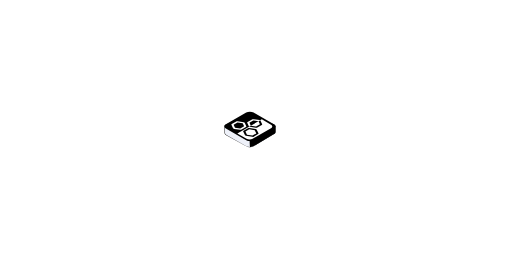
t = 0.00 s
t = 0.98 s: frame unchanged from t = 0.00 s, image omitted
t = 1.95 s: frame unchanged from t = 0.00 s, image omitted
t = 2.93 s: frame unchanged from t = 0.00 s, image omitted
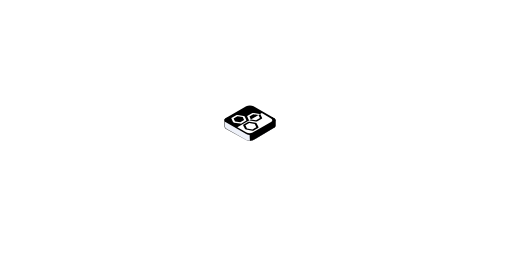
t = 3.98 s
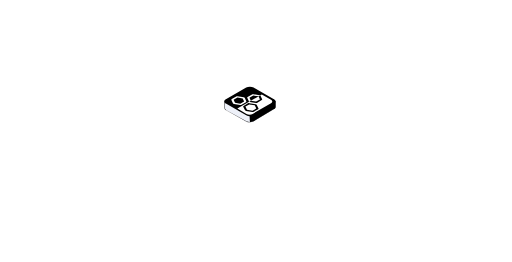
t = 5.10 s

The animated SVG that drew these frames (rendered in a browser with its animation timeline set to each time). Animation: 10 SMIL elements (animate=10); one cycle of 6.00 s, repeats indefinitely.

<svg width="100%" height="100%" viewBox="-596 -162 1440 737" fill="none" xmlns="http://www.w3.org/2000/svg">
      <g id="f2">
          <rect width="211" height="296" fill="none"/>
          <g id="HRI">
              <g id="body">
                  <path d="M99.5058 167.934C104.053 166.418 109.656 166.418 114.203 167.934L171.506 187.036C176.054 188.551 178.855 191.353 178.855 194.384L178.855 209.055C178.855 211.256 177.374 213.371 174.724 214.953L117.184 249.316C111.498 252.711 102.103 252.773 96.2853 249.452L40.7755 217.768C38.1278 216.257 36.5722 214.221 36.4231 212.073L35.2107 194.609C34.992 191.459 37.8174 188.498 42.5472 186.921L99.5058 167.934Z" fill="#EEF1F9">
                      <animate attributeName="d" values="M99.5058 167.934C104.053 166.418 109.656 166.418 114.203 167.934L171.506 187.036C176.054 188.551 178.855 191.353 178.855 194.384L178.855 209.055C178.855 211.256 177.374 213.371 174.724 214.953L117.184 249.316C111.498 252.711 102.103 252.773 96.2853 249.452L40.7755 217.768C38.1278 216.257 36.5722 214.221 36.4231 212.073L35.2107 194.609C34.992 191.459 37.8174 188.498 42.5472 186.921L99.5058 167.934Z;M99.5058 167.934C104.053 166.418 109.656 166.418 114.203 167.934L171.506 187.036C176.054 188.551 178.855 191.353 178.855 194.384L178.855 209.055C178.855 211.256 177.374 213.371 174.724 214.953L117.184 249.316C111.498 252.711 102.103 252.773 96.2853 249.452L40.7755 217.768C38.1278 216.257 36.5722 214.221 36.4231 212.073L35.2107 194.609C34.992 191.459 37.8174 188.498 42.5472 186.921L99.5058 167.934Z;M99.5058 97.9343C104.053 96.4184 109.656 96.4184 114.203 97.9342L171.506 117.036C176.054 118.551 178.855 121.353 178.855 124.384L178.855 139.055C178.855 141.256 177.374 143.371 174.724 144.953L117.184 179.316C111.498 182.711 102.103 182.773 96.2853 179.452L40.7755 147.768C38.1278 146.257 36.5722 144.221 36.4231 142.073L35.2107 124.609C34.992 121.459 37.8174 118.498 42.5472 116.921L99.5058 97.9343Z;M99.5058 97.9343C104.053 96.4184 109.656 96.4184 114.203 97.9342L171.506 117.036C176.054 118.551 178.855 121.353 178.855 124.384L178.855 139.055C178.855 141.256 177.374 143.371 174.724 144.953L117.184 179.316C111.498 182.711 102.103 182.773 96.2853 179.452L40.7755 147.768C38.1278 146.257 36.5722 144.221 36.4231 142.073L35.2107 124.609C34.992 121.459 37.8174 118.498 42.5472 116.921L99.5058 97.9343Z;M99.5058 167.934C104.053 166.418 109.656 166.418 114.203 167.934L171.506 187.036C176.054 188.551 178.855 191.353 178.855 194.384L178.855 209.055C178.855 211.256 177.374 213.371 174.724 214.953L117.184 249.316C111.498 252.711 102.103 252.773 96.2853 249.452L40.7755 217.768C38.1278 216.257 36.5722 214.221 36.4231 212.073L35.2107 194.609C34.992 191.459 37.8174 188.498 42.5472 186.921L99.5058 167.934Z;M99.5058 167.934C104.053 166.418 109.656 166.418 114.203 167.934L171.506 187.036C176.054 188.551 178.855 191.353 178.855 194.384L178.855 209.055C178.855 211.256 177.374 213.371 174.724 214.953L117.184 249.316C111.498 252.711 102.103 252.773 96.2853 249.452L40.7755 217.768C38.1278 216.257 36.5722 214.221 36.4231 212.073L35.2107 194.609C34.992 191.459 37.8174 188.498 42.5472 186.921L99.5058 167.934Z" begin="0s" dur="6s" repeatCount="indefinite" fill="freeze" calcMode="linear" keyTimes="0;0.65;0.7;0.85;0.9;1"/></path>
                      <path fill-rule="evenodd" clip-rule="evenodd" d="M116.167 248.906L173.844 214.461C176.272 213.011 177.63 211.072 177.63 209.055L177.63 194.384C177.63 191.605 175.062 189.037 170.894 187.648L113.591 168.547C109.422 167.157 104.286 167.157 100.118 168.547L42.9647 187.598C38.7235 189.012 36.1452 191.643 36.2308 194.47L36.773 212.382C36.8356 214.448 38.3206 216.416 40.9002 217.849L97.138 249.103C102.49 252.078 111.003 251.99 116.167 248.906ZM114.203 167.934C109.656 166.418 104.053 166.418 99.5058 167.934L42.3523 186.986C37.7256 188.528 34.9129 191.399 35.0062 194.483L35.5485 212.394C35.6167 214.649 37.2368 216.795 40.0509 218.359L96.2887 249.613C102.128 252.858 111.414 252.761 117.047 249.397L174.724 214.953C177.374 213.371 178.855 211.256 178.855 209.055L178.855 194.384C178.855 191.353 176.054 188.551 171.506 187.036L114.203 167.934Z" fill="black">
                          <animate attributeName="d" values="M116.167 248.906L173.844 214.461C176.272 213.011 177.63 211.072 177.63 209.055L177.63 194.384C177.63 191.605 175.062 189.037 170.894 187.648L113.591 168.547C109.422 167.157 104.286 167.157 100.118 168.547L42.9647 187.598C38.7235 189.012 36.1452 191.643 36.2308 194.47L36.773 212.382C36.8356 214.448 38.3206 216.416 40.9002 217.849L97.138 249.103C102.49 252.078 111.003 251.99 116.167 248.906ZM114.203 167.934C109.656 166.418 104.053 166.418 99.5058 167.934L42.3523 186.986C37.7256 188.528 34.9129 191.399 35.0062 194.483L35.5485 212.394C35.6167 214.649 37.2368 216.795 40.0509 218.359L96.2887 249.613C102.128 252.858 111.414 252.761 117.047 249.397L174.724 214.953C177.374 213.371 178.855 211.256 178.855 209.055L178.855 194.384C178.855 191.353 176.054 188.551 171.506 187.036L114.203 167.934Z;M116.167 248.906L173.844 214.461C176.272 213.011 177.63 211.072 177.63 209.055L177.63 194.384C177.63 191.605 175.062 189.037 170.894 187.648L113.591 168.547C109.422 167.157 104.286 167.157 100.118 168.547L42.9647 187.598C38.7235 189.012 36.1452 191.643 36.2308 194.47L36.773 212.382C36.8356 214.448 38.3206 216.416 40.9002 217.849L97.138 249.103C102.49 252.078 111.003 251.99 116.167 248.906ZM114.203 167.934C109.656 166.418 104.053 166.418 99.5058 167.934L42.3523 186.986C37.7256 188.528 34.9129 191.399 35.0062 194.483L35.5485 212.394C35.6167 214.649 37.2368 216.795 40.0509 218.359L96.2887 249.613C102.128 252.858 111.414 252.761 117.047 249.397L174.724 214.953C177.374 213.371 178.855 211.256 178.855 209.055L178.855 194.384C178.855 191.353 176.054 188.551 171.506 187.036L114.203 167.934Z;M116.167 178.906L173.844 144.461C176.272 143.011 177.63 141.072 177.63 139.055L177.63 124.384C177.63 121.605 175.062 119.037 170.894 117.648L113.591 98.5466C109.422 97.1571 104.286 97.1571 100.118 98.5466L42.9647 117.598C38.7235 119.012 36.1452 121.643 36.2308 124.47L36.773 142.382C36.8356 144.448 38.3206 146.416 40.9002 147.849L97.138 179.103C102.49 182.078 111.003 181.99 116.167 178.906ZM114.203 97.9342C109.656 96.4184 104.053 96.4184 99.5058 97.9343L42.3523 116.986C37.7256 118.528 34.9129 121.399 35.0062 124.483L35.5485 142.394C35.6167 144.649 37.2368 146.795 40.0509 148.359L96.2887 179.613C102.128 182.858 111.414 182.761 117.047 179.397L174.724 144.953C177.374 143.371 178.855 141.256 178.855 139.055L178.855 124.384C178.855 121.353 176.054 118.551 171.506 117.036L114.203 97.9342Z;M116.167 178.906L173.844 144.461C176.272 143.011 177.63 141.072 177.63 139.055L177.63 124.384C177.63 121.605 175.062 119.037 170.894 117.648L113.591 98.5466C109.422 97.1571 104.286 97.1571 100.118 98.5466L42.9647 117.598C38.7235 119.012 36.1452 121.643 36.2308 124.47L36.773 142.382C36.8356 144.448 38.3206 146.416 40.9002 147.849L97.138 179.103C102.49 182.078 111.003 181.99 116.167 178.906ZM114.203 97.9342C109.656 96.4184 104.053 96.4184 99.5058 97.9343L42.3523 116.986C37.7256 118.528 34.9129 121.399 35.0062 124.483L35.5485 142.394C35.6167 144.649 37.2368 146.795 40.0509 148.359L96.2887 179.613C102.128 182.858 111.414 182.761 117.047 179.397L174.724 144.953C177.374 143.371 178.855 141.256 178.855 139.055L178.855 124.384C178.855 121.353 176.054 118.551 171.506 117.036L114.203 97.9342Z;M116.167 248.906L173.844 214.461C176.272 213.011 177.63 211.072 177.63 209.055L177.63 194.384C177.63 191.605 175.062 189.037 170.894 187.648L113.591 168.547C109.422 167.157 104.286 167.157 100.118 168.547L42.9647 187.598C38.7235 189.012 36.1452 191.643 36.2308 194.47L36.773 212.382C36.8356 214.448 38.3206 216.416 40.9002 217.849L97.138 249.103C102.49 252.078 111.003 251.99 116.167 248.906ZM114.203 167.934C109.656 166.418 104.053 166.418 99.5058 167.934L42.3523 186.986C37.7256 188.528 34.9129 191.399 35.0062 194.483L35.5485 212.394C35.6167 214.649 37.2368 216.795 40.0509 218.359L96.2887 249.613C102.128 252.858 111.414 252.761 117.047 249.397L174.724 214.953C177.374 213.371 178.855 211.256 178.855 209.055L178.855 194.384C178.855 191.353 176.054 188.551 171.506 187.036L114.203 167.934Z;M116.167 248.906L173.844 214.461C176.272 213.011 177.63 211.072 177.63 209.055L177.63 194.384C177.63 191.605 175.062 189.037 170.894 187.648L113.591 168.547C109.422 167.157 104.286 167.157 100.118 168.547L42.9647 187.598C38.7235 189.012 36.1452 191.643 36.2308 194.47L36.773 212.382C36.8356 214.448 38.3206 216.416 40.9002 217.849L97.138 249.103C102.49 252.078 111.003 251.99 116.167 248.906ZM114.203 167.934C109.656 166.418 104.053 166.418 99.5058 167.934L42.3523 186.986C37.7256 188.528 34.9129 191.399 35.0062 194.483L35.5485 212.394C35.6167 214.649 37.2368 216.795 40.0509 218.359L96.2887 249.613C102.128 252.858 111.414 252.761 117.047 249.397L174.724 214.953C177.374 213.371 178.855 211.256 178.855 209.055L178.855 194.384C178.855 191.353 176.054 188.551 171.506 187.036L114.203 167.934Z" begin="0s" dur="6s" repeatCount="indefinite" fill="freeze" calcMode="linear" keyTimes="0;0.65;0.7;0.85;0.9;1"/></path>
                          <path d="M104.912 178.805C105.816 172.608 117.577 169.059 126.906 172.168L171.506 187.036C176.054 188.551 178.855 191.353 178.855 194.384L178.855 209.042C178.855 211.25 177.363 213.372 174.697 214.956L117.694 248.814C115.401 250.176 112.383 251.054 109.123 251.308L106.855 251.485L104.854 211.985L103.439 190.755C103.383 189.911 103.416 189.063 103.538 188.226L104.912 178.805Z" fill="black">
                              <animate attributeName="d" values="M104.912 178.805C105.816 172.608 117.577 169.059 126.906 172.168L171.506 187.036C176.054 188.551 178.855 191.353 178.855 194.384L178.855 209.042C178.855 211.25 177.363 213.372 174.697 214.956L117.694 248.814C115.401 250.176 112.383 251.054 109.123 251.308L106.855 251.485L104.854 211.985L103.439 190.755C103.383 189.911 103.416 189.063 103.538 188.226L104.912 178.805Z;M104.912 178.805C105.816 172.608 117.577 169.059 126.906 172.168L171.506 187.036C176.054 188.551 178.855 191.353 178.855 194.384L178.855 209.042C178.855 211.25 177.363 213.372 174.697 214.956L117.694 248.814C115.401 250.176 112.383 251.054 109.123 251.308L106.855 251.485L104.854 211.985L103.439 190.755C103.383 189.911 103.416 189.063 103.538 188.226L104.912 178.805Z;M104.912 108.805C105.816 102.608 117.577 99.059 126.906 102.168L171.506 117.036C176.054 118.551 178.855 121.353 178.855 124.384L178.855 139.042C178.855 141.25 177.363 143.372 174.697 144.956L117.694 178.814C115.401 180.176 112.383 181.054 109.123 181.308L106.855 181.485L104.854 141.985L103.439 120.755C103.383 119.911 103.416 119.063 103.538 118.226L104.912 108.805Z;M104.912 108.805C105.816 102.608 117.577 99.059 126.906 102.168L171.506 117.036C176.054 118.551 178.855 121.353 178.855 124.384L178.855 139.042C178.855 141.25 177.363 143.372 174.697 144.956L117.694 178.814C115.401 180.176 112.383 181.054 109.123 181.308L106.855 181.485L104.854 141.985L103.439 120.755C103.383 119.911 103.416 119.063 103.538 118.226L104.912 108.805Z;M104.912 178.805C105.816 172.608 117.577 169.059 126.906 172.168L171.506 187.036C176.054 188.551 178.855 191.353 178.855 194.384L178.855 209.042C178.855 211.25 177.363 213.372 174.697 214.956L117.694 248.814C115.401 250.176 112.383 251.054 109.123 251.308L106.855 251.485L104.854 211.985L103.439 190.755C103.383 189.911 103.416 189.063 103.538 188.226L104.912 178.805Z;M104.912 178.805C105.816 172.608 117.577 169.059 126.906 172.168L171.506 187.036C176.054 188.551 178.855 191.353 178.855 194.384L178.855 209.042C178.855 211.25 177.363 213.372 174.697 214.956L117.694 248.814C115.401 250.176 112.383 251.054 109.123 251.308L106.855 251.485L104.854 211.985L103.439 190.755C103.383 189.911 103.416 189.063 103.538 188.226L104.912 178.805Z" begin="0s" dur="6s" repeatCount="indefinite" fill="freeze" calcMode="linear" keyTimes="0;0.65;0.7;0.85;0.9;1"/></path>
                              <path d="M96.4623 154.485C102.202 151.172 111.507 151.172 117.247 154.485L174.405 187.485C180.144 190.799 180.144 196.172 174.405 199.485L117.247 232.485C111.507 235.799 102.202 235.799 96.4623 232.485L39.3046 199.485C33.5651 196.172 33.5651 190.799 39.3046 187.485L96.4623 154.485Z" fill="black">
                                  <animate attributeName="d" values="M96.4623 154.485C102.202 151.172 111.507 151.172 117.247 154.485L174.405 187.485C180.144 190.799 180.144 196.172 174.405 199.485L117.247 232.485C111.507 235.799 102.202 235.799 96.4623 232.485L39.3046 199.485C33.5651 196.172 33.5651 190.799 39.3046 187.485L96.4623 154.485Z;M96.4623 154.485C102.202 151.172 111.507 151.172 117.247 154.485L174.405 187.485C180.144 190.799 180.144 196.172 174.405 199.485L117.247 232.485C111.507 235.799 102.202 235.799 96.4623 232.485L39.3046 199.485C33.5651 196.172 33.5651 190.799 39.3046 187.485L96.4623 154.485Z;M96.4623 84.4853C102.202 81.1716 111.507 81.1716 117.247 84.4853L174.405 117.485C180.144 120.799 180.144 126.172 174.405 129.485L117.247 162.485C111.507 165.799 102.202 165.799 96.4623 162.485L39.3046 129.485C33.5651 126.172 33.5651 120.799 39.3046 117.485L96.4623 84.4853Z;M96.4623 84.4853C102.202 81.1716 111.507 81.1716 117.247 84.4853L174.405 117.485C180.144 120.799 180.144 126.172 174.405 129.485L117.247 162.485C111.507 165.799 102.202 165.799 96.4623 162.485L39.3046 129.485C33.5651 126.172 33.5651 120.799 39.3046 117.485L96.4623 84.4853Z;M96.4623 154.485C102.202 151.172 111.507 151.172 117.247 154.485L174.405 187.485C180.144 190.799 180.144 196.172 174.405 199.485L117.247 232.485C111.507 235.799 102.202 235.799 96.4623 232.485L39.3046 199.485C33.5651 196.172 33.5651 190.799 39.3046 187.485L96.4623 154.485Z;M96.4623 154.485C102.202 151.172 111.507 151.172 117.247 154.485L174.405 187.485C180.144 190.799 180.144 196.172 174.405 199.485L117.247 232.485C111.507 235.799 102.202 235.799 96.4623 232.485L39.3046 199.485C33.5651 196.172 33.5651 190.799 39.3046 187.485L96.4623 154.485Z" begin="0s" dur="6s" repeatCount="indefinite" fill="freeze" calcMode="linear" keyTimes="0;0.65;0.7;0.85;0.9;1"/></path>
                              </g>
                              <g id="hriLogo">
                                  <path d="M97.329 158.79C102.085 156.044 109.797 156.044 114.554 158.79L140.391 173.706L71.4917 213.482L45.6543 198.566C40.8978 195.82 40.8978 191.368 45.6543 188.622L97.329 158.79Z" fill="black">
                                      <animate attributeName="d" values="M97.329 158.79C102.085 156.044 109.797 156.044 114.554 158.79L140.391 173.706L71.4917 213.482L45.6543 198.566C40.8978 195.82 40.8978 191.368 45.6543 188.622L97.329 158.79Z;M97.329 158.79C102.085 156.044 109.797 156.044 114.554 158.79L140.391 173.706L71.4917 213.482L45.6543 198.566C40.8978 195.82 40.8978 191.368 45.6543 188.622L97.329 158.79Z;M97.329 88.7903C102.085 86.0444 109.797 86.0444 114.554 88.7903L140.391 103.706L71.4917 143.482L45.6543 128.566C40.8978 125.82 40.8978 121.368 45.6543 118.622L97.329 88.7903Z;M97.329 88.7903C102.085 86.0444 109.797 86.0444 114.554 88.7903L140.391 103.706L71.4917 143.482L45.6543 128.566C40.8978 125.82 40.8978 121.368 45.6543 118.622L97.329 88.7903Z;M97.329 158.79C102.085 156.044 109.797 156.044 114.554 158.79L140.391 173.706L71.4917 213.482L45.6543 198.566C40.8978 195.82 40.8978 191.368 45.6543 188.622L97.329 158.79Z;M97.329 158.79C102.085 156.044 109.797 156.044 114.554 158.79L140.391 173.706L71.4917 213.482L45.6543 198.566C40.8978 195.82 40.8978 191.368 45.6543 188.622L97.329 158.79Z" begin="0s" dur="6s" repeatCount="indefinite" fill="freeze" calcMode="linear" keyTimes="0;0.65;0.7;0.85;0.9;1"/></path>
                                      <path d="M166.228 198.566C170.985 195.82 170.985 191.368 166.228 188.622L140.391 173.706L71.4917 213.482L97.329 228.398C102.085 231.144 109.797 231.144 114.554 228.398L166.228 198.566Z" fill="white">
                                          <animate attributeName="d" values="M166.228 198.566C170.985 195.82 170.985 191.368 166.228 188.622L140.391 173.706L71.4917 213.482L97.329 228.398C102.085 231.144 109.797 231.144 114.554 228.398L166.228 198.566Z;M166.228 198.566C170.985 195.82 170.985 191.368 166.228 188.622L140.391 173.706L71.4917 213.482L97.329 228.398C102.085 231.144 109.797 231.144 114.554 228.398L166.228 198.566Z;M166.228 128.566C170.985 125.82 170.985 121.368 166.228 118.622L140.391 103.706L71.4917 143.482L97.329 158.398C102.085 161.144 109.797 161.144 114.554 158.398L166.228 128.566Z;M166.228 128.566C170.985 125.82 170.985 121.368 166.228 118.622L140.391 103.706L71.4917 143.482L97.329 158.398C102.085 161.144 109.797 161.144 114.554 158.398L166.228 128.566Z;M166.228 198.566C170.985 195.82 170.985 191.368 166.228 188.622L140.391 173.706L71.4917 213.482L97.329 228.398C102.085 231.144 109.797 231.144 114.554 228.398L166.228 198.566Z;M166.228 198.566C170.985 195.82 170.985 191.368 166.228 188.622L140.391 173.706L71.4917 213.482L97.329 228.398C102.085 231.144 109.797 231.144 114.554 228.398L166.228 198.566Z" begin="0s" dur="6s" repeatCount="indefinite" fill="freeze" calcMode="linear" keyTimes="0;0.65;0.7;0.85;0.9;1"/></path>
                                          <path d="M104.95 194.166C105.446 194.452 106.07 194.665 106.77 194.773L123.811 197.409C125.212 197.626 126.707 197.394 127.732 196.802L140.207 189.601C141.232 189.009 141.633 188.146 141.258 187.337L136.692 177.499C136.504 177.095 136.136 176.735 135.641 176.449L131.112 179.063L135.072 187.593L124.255 193.838L109.478 191.552L104.95 194.166Z" fill="black">
                                              <animate attributeName="d" values="M104.95 194.166C105.446 194.452 106.07 194.665 106.77 194.773L123.811 197.409C125.212 197.626 126.707 197.394 127.732 196.802L140.207 189.601C141.232 189.009 141.633 188.146 141.258 187.337L136.692 177.499C136.504 177.095 136.136 176.735 135.641 176.449L131.112 179.063L135.072 187.593L124.255 193.838L109.478 191.552L104.95 194.166Z;M104.95 194.166C105.446 194.452 106.07 194.665 106.77 194.773L123.811 197.409C125.212 197.626 126.707 197.394 127.732 196.802L140.207 189.601C141.232 189.009 141.633 188.146 141.258 187.337L136.692 177.499C136.504 177.095 136.136 176.735 135.641 176.449L131.112 179.063L135.072 187.593L124.255 193.838L109.478 191.552L104.95 194.166Z;M104.95 124.166C105.446 124.452 106.07 124.665 106.77 124.773L123.811 127.409C125.212 127.626 126.707 127.394 127.732 126.802L140.207 119.601C141.232 119.009 141.633 118.146 141.258 117.337L136.692 107.499C136.504 107.095 136.136 106.735 135.641 106.449L131.112 109.063L135.072 117.593L124.255 123.838L109.478 121.552L104.95 124.166Z;M104.95 124.166C105.446 124.452 106.07 124.665 106.77 124.773L123.811 127.409C125.212 127.626 126.707 127.394 127.732 126.802L140.207 119.601C141.232 119.009 141.633 118.146 141.258 117.337L136.692 107.499C136.504 107.095 136.136 106.735 135.641 106.449L131.112 109.063L135.072 117.593L124.255 123.838L109.478 121.552L104.95 124.166Z;M104.95 194.166C105.446 194.452 106.07 194.665 106.77 194.773L123.811 197.409C125.212 197.626 126.707 197.394 127.732 196.802L140.207 189.601C141.232 189.009 141.633 188.146 141.258 187.337L136.692 177.499C136.504 177.095 136.136 176.735 135.641 176.449L131.112 179.063L135.072 187.593L124.255 193.838L109.478 191.552L104.95 194.166Z;M104.95 194.166C105.446 194.452 106.07 194.665 106.77 194.773L123.811 197.409C125.212 197.626 126.707 197.394 127.732 196.802L140.207 189.601C141.232 189.009 141.633 188.146 141.258 187.337L136.692 177.499C136.504 177.095 136.136 176.735 135.641 176.449L131.112 179.063L135.072 187.593L124.255 193.838L109.478 191.552L104.95 194.166Z" begin="0s" dur="6s" repeatCount="indefinite" fill="freeze" calcMode="linear" keyTimes="0;0.65;0.7;0.85;0.9;1"/></path>
                                              <path fill-rule="evenodd" clip-rule="evenodd" d="M125.941 202.71C125.554 201.936 124.506 201.331 123.165 201.107L105.431 198.154C104.011 197.918 102.48 198.146 101.435 198.749L89.0335 205.908C87.9884 206.512 87.5938 207.395 88.0035 208.215L93.1189 218.453C93.5057 219.227 94.5539 219.832 95.8946 220.055L113.629 223.009C115.049 223.245 116.58 223.017 117.625 222.414L130.026 215.255C131.071 214.651 131.466 213.768 131.056 212.948L125.941 202.71ZM120.4 204.306L104.894 201.724L94.1868 207.905L98.6596 216.857L114.166 219.439L124.873 213.258L120.4 204.306Z" fill="black">
                                                  <animate attributeName="d" values="M125.941 202.71C125.554 201.936 124.506 201.331 123.165 201.107L105.431 198.154C104.011 197.918 102.48 198.146 101.435 198.749L89.0335 205.908C87.9884 206.512 87.5938 207.395 88.0035 208.215L93.1189 218.453C93.5057 219.227 94.5539 219.832 95.8946 220.055L113.629 223.009C115.049 223.245 116.58 223.017 117.625 222.414L130.026 215.255C131.071 214.651 131.466 213.768 131.056 212.948L125.941 202.71ZM120.4 204.306L104.894 201.724L94.1868 207.905L98.6596 216.857L114.166 219.439L124.873 213.258L120.4 204.306Z;M125.941 202.71C125.554 201.936 124.506 201.331 123.165 201.107L105.431 198.154C104.011 197.918 102.48 198.146 101.435 198.749L89.0335 205.908C87.9884 206.512 87.5938 207.395 88.0035 208.215L93.1189 218.453C93.5057 219.227 94.5539 219.832 95.8946 220.055L113.629 223.009C115.049 223.245 116.58 223.017 117.625 222.414L130.026 215.255C131.071 214.651 131.466 213.768 131.056 212.948L125.941 202.71ZM120.4 204.306L104.894 201.724L94.1868 207.905L98.6596 216.857L114.166 219.439L124.873 213.258L120.4 204.306Z;M125.941 132.71C125.554 131.936 124.506 131.331 123.165 131.107L105.431 128.154C104.011 127.918 102.48 128.146 101.435 128.749L89.0335 135.908C87.9884 136.512 87.5938 137.395 88.0035 138.215L93.1189 148.453C93.5057 149.227 94.5539 149.832 95.8946 150.055L113.629 153.009C115.049 153.245 116.58 153.017 117.625 152.414L130.026 145.255C131.071 144.651 131.466 143.768 131.056 142.948L125.941 132.71ZM120.4 134.306L104.894 131.724L94.1868 137.905L98.6596 146.857L114.166 149.439L124.873 143.258L120.4 134.306Z;M125.941 132.71C125.554 131.936 124.506 131.331 123.165 131.107L105.431 128.154C104.011 127.918 102.48 128.146 101.435 128.749L89.0335 135.908C87.9884 136.512 87.5938 137.395 88.0035 138.215L93.1189 148.453C93.5057 149.227 94.5539 149.832 95.8946 150.055L113.629 153.009C115.049 153.245 116.58 153.017 117.625 152.414L130.026 145.255C131.071 144.651 131.466 143.768 131.056 142.948L125.941 132.71ZM120.4 134.306L104.894 131.724L94.1868 137.905L98.6596 146.857L114.166 149.439L124.873 143.258L120.4 134.306Z;M125.941 202.71C125.554 201.936 124.506 201.331 123.165 201.107L105.431 198.154C104.011 197.918 102.48 198.146 101.435 198.749L89.0335 205.908C87.9884 206.512 87.5938 207.395 88.0035 208.215L93.1189 218.453C93.5057 219.227 94.5539 219.832 95.8946 220.055L113.629 223.009C115.049 223.245 116.58 223.017 117.625 222.414L130.026 215.255C131.071 214.651 131.466 213.768 131.056 212.948L125.941 202.71ZM120.4 204.306L104.894 201.724L94.1868 207.905L98.6596 216.857L114.166 219.439L124.873 213.258L120.4 204.306Z;M125.941 202.71C125.554 201.936 124.506 201.331 123.165 201.107L105.431 198.154C104.011 197.918 102.48 198.146 101.435 198.749L89.0335 205.908C87.9884 206.512 87.5938 207.395 88.0035 208.215L93.1189 218.453C93.5057 219.227 94.5539 219.832 95.8946 220.055L113.629 223.009C115.049 223.245 116.58 223.017 117.625 222.414L130.026 215.255C131.071 214.651 131.466 213.768 131.056 212.948L125.941 202.71ZM120.4 204.306L104.894 201.724L94.1868 207.905L98.6596 216.857L114.166 219.439L124.873 213.258L120.4 204.306Z" begin="0s" dur="6s" repeatCount="indefinite" fill="freeze" calcMode="linear" keyTimes="0;0.65;0.7;0.85;0.9;1"/></path>
                                                  <path d="M135.641 176.449C135.145 176.162 134.521 175.95 133.821 175.842L116.78 173.206C115.379 172.989 113.884 173.22 112.859 173.813L100.384 181.014C99.3584 181.606 98.9578 182.469 99.3332 183.278L103.899 193.116C104.087 193.52 104.454 193.88 104.95 194.166L109.478 191.552L105.519 183.022L116.336 176.777L131.112 179.063L135.641 176.449Z" fill="white">
                                                      <animate attributeName="d" values="M135.641 176.449C135.145 176.162 134.521 175.95 133.821 175.842L116.78 173.206C115.379 172.989 113.884 173.22 112.859 173.813L100.384 181.014C99.3584 181.606 98.9578 182.469 99.3332 183.278L103.899 193.116C104.087 193.52 104.454 193.88 104.95 194.166L109.478 191.552L105.519 183.022L116.336 176.777L131.112 179.063L135.641 176.449Z;M135.641 176.449C135.145 176.162 134.521 175.95 133.821 175.842L116.78 173.206C115.379 172.989 113.884 173.22 112.859 173.813L100.384 181.014C99.3584 181.606 98.9578 182.469 99.3332 183.278L103.899 193.116C104.087 193.52 104.454 193.88 104.95 194.166L109.478 191.552L105.519 183.022L116.336 176.777L131.112 179.063L135.641 176.449Z;M135.641 106.449C135.145 106.162 134.521 105.95 133.821 105.842L116.78 103.206C115.379 102.989 113.884 103.22 112.859 103.813L100.384 111.014C99.3584 111.606 98.9578 112.469 99.3332 113.278L103.899 123.116C104.087 123.52 104.454 123.88 104.95 124.166L109.478 121.552L105.519 113.022L116.336 106.777L131.112 109.063L135.641 106.449Z;M135.641 106.449C135.145 106.162 134.521 105.95 133.821 105.842L116.78 103.206C115.379 102.989 113.884 103.22 112.859 103.813L100.384 111.014C99.3584 111.606 98.9578 112.469 99.3332 113.278L103.899 123.116C104.087 123.52 104.454 123.88 104.95 124.166L109.478 121.552L105.519 113.022L116.336 106.777L131.112 109.063L135.641 106.449Z;M135.641 176.449C135.145 176.162 134.521 175.95 133.821 175.842L116.78 173.206C115.379 172.989 113.884 173.22 112.859 173.813L100.384 181.014C99.3584 181.606 98.9578 182.469 99.3332 183.278L103.899 193.116C104.087 193.52 104.454 193.88 104.95 194.166L109.478 191.552L105.519 183.022L116.336 176.777L131.112 179.063L135.641 176.449Z;M135.641 176.449C135.145 176.162 134.521 175.95 133.821 175.842L116.78 173.206C115.379 172.989 113.884 173.22 112.859 173.813L100.384 181.014C99.3584 181.606 98.9578 182.469 99.3332 183.278L103.899 193.116C104.087 193.52 104.454 193.88 104.95 194.166L109.478 191.552L105.519 183.022L116.336 176.777L131.112 179.063L135.641 176.449Z" begin="0s" dur="6s" repeatCount="indefinite" fill="freeze" calcMode="linear" keyTimes="0;0.65;0.7;0.85;0.9;1"/></path>
                                                      <path fill-rule="evenodd" clip-rule="evenodd" d="M92.1939 183.3C91.8185 182.491 90.7242 181.859 89.3231 181.642L72.2826 179.007C70.8815 178.79 69.3866 179.021 68.361 179.613L55.8864 186.815C54.8608 187.407 54.4602 188.27 54.8356 189.079L59.4016 198.916C59.777 199.725 60.8714 200.357 62.2724 200.573L79.313 203.209C80.714 203.426 82.2089 203.195 83.2346 202.603L95.7091 195.401C96.7348 194.809 97.1353 193.946 96.7599 193.137L92.1939 183.3ZM86.6148 184.863L71.8384 182.578L61.0214 188.822L64.9807 197.353L79.7571 199.638L90.5742 193.394L86.6148 184.863Z" fill="white">
                                                          <animate attributeName="d" values="M92.1939 183.3C91.8185 182.491 90.7242 181.859 89.3231 181.642L72.2826 179.007C70.8815 178.79 69.3866 179.021 68.361 179.613L55.8864 186.815C54.8608 187.407 54.4602 188.27 54.8356 189.079L59.4016 198.916C59.777 199.725 60.8714 200.357 62.2724 200.573L79.313 203.209C80.714 203.426 82.2089 203.195 83.2346 202.603L95.7091 195.401C96.7348 194.809 97.1353 193.946 96.7599 193.137L92.1939 183.3ZM86.6148 184.863L71.8384 182.578L61.0214 188.822L64.9807 197.353L79.7571 199.638L90.5742 193.394L86.6148 184.863Z;M92.1939 183.3C91.8185 182.491 90.7242 181.859 89.3231 181.642L72.2826 179.007C70.8815 178.79 69.3866 179.021 68.361 179.613L55.8864 186.815C54.8608 187.407 54.4602 188.27 54.8356 189.079L59.4016 198.916C59.777 199.725 60.8714 200.357 62.2724 200.573L79.313 203.209C80.714 203.426 82.2089 203.195 83.2346 202.603L95.7091 195.401C96.7348 194.809 97.1353 193.946 96.7599 193.137L92.1939 183.3ZM86.6148 184.863L71.8384 182.578L61.0214 188.822L64.9807 197.353L79.7571 199.638L90.5742 193.394L86.6148 184.863Z;M92.1939 113.3C91.8185 112.491 90.7242 111.859 89.3231 111.642L72.2826 109.007C70.8815 108.79 69.3866 109.021 68.361 109.613L55.8864 116.815C54.8608 117.407 54.4602 118.27 54.8356 119.079L59.4016 128.916C59.777 129.725 60.8714 130.357 62.2724 130.573L79.313 133.209C80.714 133.426 82.2089 133.195 83.2346 132.603L95.7091 125.401C96.7348 124.809 97.1353 123.946 96.7599 123.137L92.1939 113.3ZM86.6148 114.863L71.8384 112.578L61.0214 118.822L64.9807 127.353L79.7571 129.638L90.5742 123.394L86.6148 114.863Z;M92.1939 113.3C91.8185 112.491 90.7242 111.859 89.3231 111.642L72.2826 109.007C70.8815 108.79 69.3866 109.021 68.361 109.613L55.8864 116.815C54.8608 117.407 54.4602 118.27 54.8356 119.079L59.4016 128.916C59.777 129.725 60.8714 130.357 62.2724 130.573L79.313 133.209C80.714 133.426 82.2089 133.195 83.2346 132.603L95.7091 125.401C96.7348 124.809 97.1353 123.946 96.7599 123.137L92.1939 113.3ZM86.6148 114.863L71.8384 112.578L61.0214 118.822L64.9807 127.353L79.7571 129.638L90.5742 123.394L86.6148 114.863Z;M92.1939 183.3C91.8185 182.491 90.7242 181.859 89.3231 181.642L72.2826 179.007C70.8815 178.79 69.3866 179.021 68.361 179.613L55.8864 186.815C54.8608 187.407 54.4602 188.27 54.8356 189.079L59.4016 198.916C59.777 199.725 60.8714 200.357 62.2724 200.573L79.313 203.209C80.714 203.426 82.2089 203.195 83.2346 202.603L95.7091 195.401C96.7348 194.809 97.1353 193.946 96.7599 193.137L92.1939 183.3ZM86.6148 184.863L71.8384 182.578L61.0214 188.822L64.9807 197.353L79.7571 199.638L90.5742 193.394L86.6148 184.863Z;M92.1939 183.3C91.8185 182.491 90.7242 181.859 89.3231 181.642L72.2826 179.007C70.8815 178.79 69.3866 179.021 68.361 179.613L55.8864 186.815C54.8608 187.407 54.4602 188.27 54.8356 189.079L59.4016 198.916C59.777 199.725 60.8714 200.357 62.2724 200.573L79.313 203.209C80.714 203.426 82.2089 203.195 83.2346 202.603L95.7091 195.401C96.7348 194.809 97.1353 193.946 96.7599 193.137L92.1939 183.3ZM86.6148 184.863L71.8384 182.578L61.0214 188.822L64.9807 197.353L79.7571 199.638L90.5742 193.394L86.6148 184.863Z" begin="0s" dur="6s" repeatCount="indefinite" fill="freeze" calcMode="linear" keyTimes="0;0.65;0.7;0.85;0.9;1"/></path>
              </g>
          </g>

      </g>
</svg>